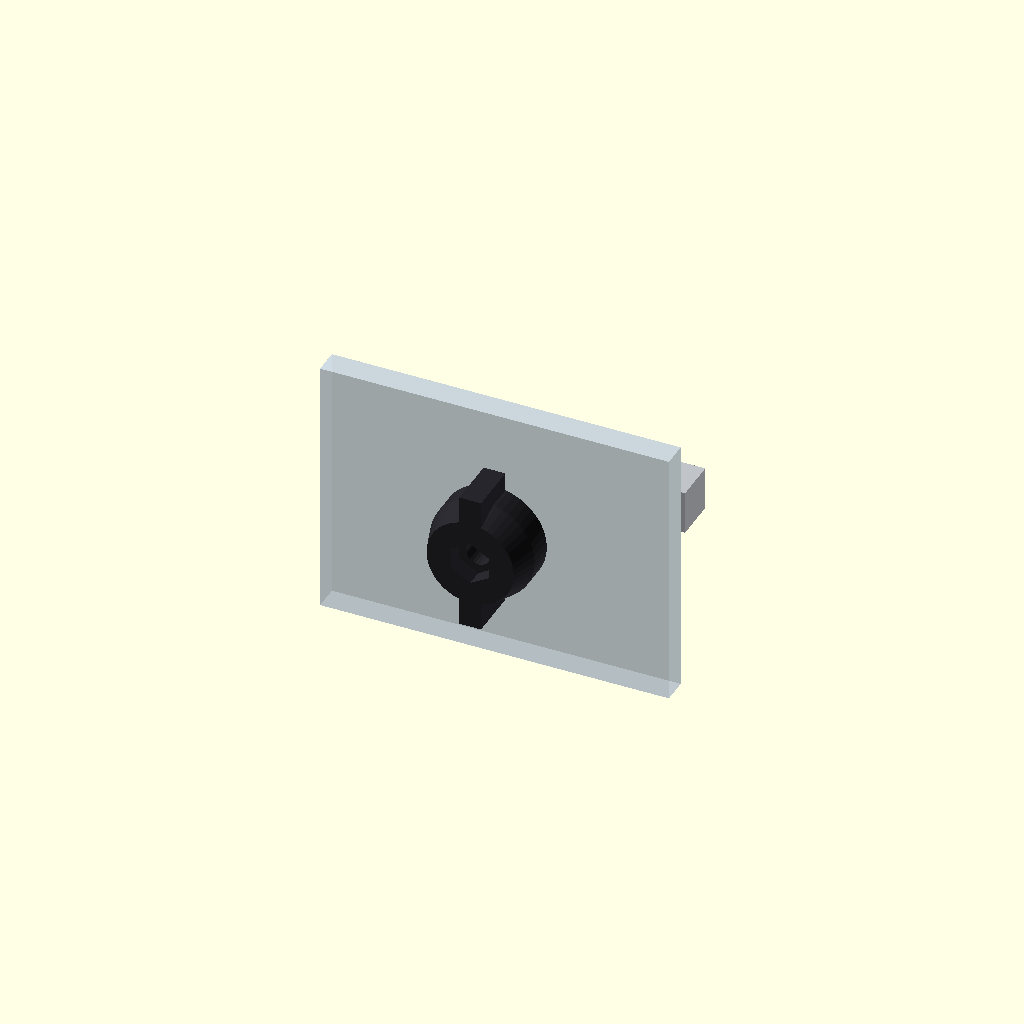
Cell 1: rendered with the file's own defaults.
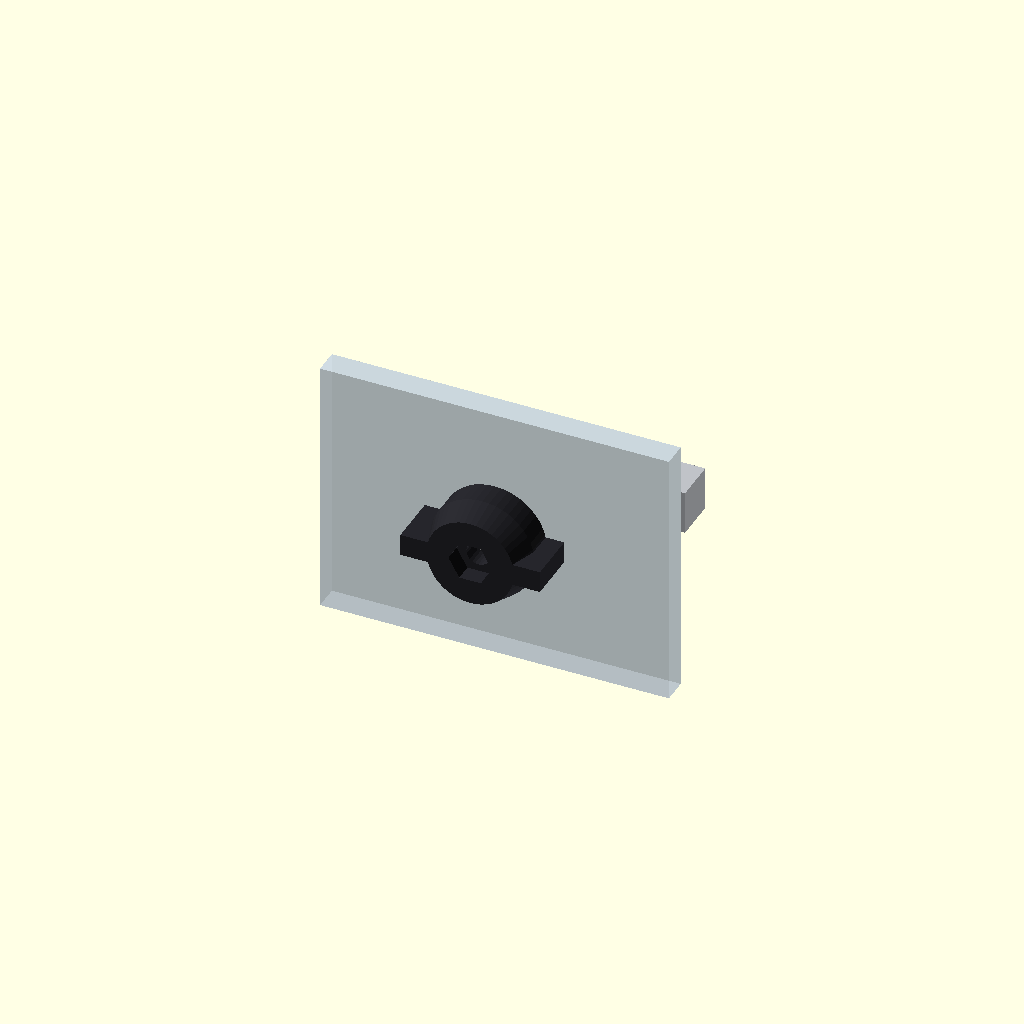
Cell 2: the same model with turn = 180.
All cells are drawn from one camera (rotation 55°, 0°, 25°, orthographic, colour scheme Cornfield), so only the parameter changes between them.
The OpenSCAD source (scad/2026-11-03_quarter_turn_latch.scad):
// 2026-11-03: quarter-turn door latch on an M5 bolt (concept, 2 per door, top edge).
// An M5 bolt turns freely in a 5.5 mm hole in the door. Outside: a printed knob on the bolt
// head. Inside: a printed T-bar on the bolt's tip (captive M5 nut, its position on the
// thread sets the squeeze). A printed receiver hangs from the back slot of the shell's top
// 1010 member: the bar passes through its slot with the knob vertical, and a quarter turn
// carries it up two helical ramps (ramp_rise over 90 deg) on the receiver's back face,
// pulling the door in; a shallow notch at the end of each ramp holds it locked.
// part = "assembly" | "knob" | "bar" | "receiver"; turn = 0 (open) .. 90 (locked).
// Axes as the box: y = 0 the shell front face, door inner face at y = -foam, z up. Units mm.

part = "assembly";
turn = 90;

t = 5.8; ext = 10; foam = 2.1;
mem_z   = [258 - t - ext, 258 - t];      // top frame member, 242.2 .. 252.2
bolt_z  = mem_z[0] - 7;                  // bolt axis, 7 below the opening's top edge
door_y  = -foam;

// receiver
rc_front = 10.5;  rc_t = 4;              // plate y = 10.5 .. 14.5, just behind the member
slot     = [6, 17];                      // across, along the bar (the bar enters vertical)
ramp_r   = [5, 11];                      // ramp annulus radii
ramp_rise = 3;                           // pull-in over the quarter turn
notch    = 0.6;

// bar
bar      = [17, 5, 4];                   // length, width, thickness (along y)
bar_y0   = rc_front + rc_t + ramp_rise - 0.2;   // bar front face when locked
nut_af = 8; nut_h = 4;

// ---------- parts ----------
module knob() {
    difference() {
        union() {
            cylinder(d = 24, h = 6, $fn = 48);
            translate([0, 0, 6]) cylinder(d1 = 24, d2 = 20, h = 6, $fn = 48);
            for (a = [0, 180]) rotate(a) translate([0, -2.5, 0]) cube([16, 5, 12]);   // wings
        }
        translate([0, 0, -1]) cylinder(d = 5.5, h = 20, $fn = 24);
        translate([0, 0, 8]) cylinder(d = 8.6 / cos(30), h = 5, $fn = 6);   // M5 hex head
    }
}

module bar() {
    difference() {
        translate([-bar[0] / 2, -bar[1] / 2, 0]) cube(bar);
        translate([0, 0, -1]) cylinder(d = 5.5, h = bar[2] + 2, $fn = 24);
        translate([0, 0, bar[2] - nut_h + 0.01]) cylinder(d = nut_af / cos(30), h = nut_h, $fn = 6);
    }
}

// receiver in its own frame: x across, local z = box y (from rc_front), local y = box z
// (0 = bolt axis); mount tab goes up behind the member to its back slot
module ramp() {   // one 90 deg helical ramp on the back face, rising ramp_rise, notch at the end
    for (i = [0 : 17]) {
        a0 = i * 5; a1 = a0 + 5;
        h = rc_t + ramp_rise * (i + 1) / 18 - (i == 17 ? notch : 0);
        rotate(a0) rotate_extrude(angle = 5, $fn = 72) translate([ramp_r[0], 0]) square([ramp_r[1] - ramp_r[0], h]);
    }
}
module receiver() {
    difference() {
        union() {
            translate([-16, -14, 0]) cube([32, 28, rc_t]);               // plate
            for (a = [0, 180]) rotate(a + 90) ramp();                    // two ramps, 180 apart
            translate([-10, 14 - 0.01, 0]) cube([20, mem_z[1] - bolt_z - 14 - 1, rc_t]);   // tab up
        }
        // bar slot (vertical) and bolt clearance
        translate([-slot[0] / 2, -slot[1] / 2, -1]) cube([slot[0], slot[1], 20]);
        // M3 into the member's back-slot T-nut
        translate([0, (mem_z[0] + mem_z[1]) / 2 - bolt_z, -1]) cylinder(d = 3.4, h = 20, $fn = 24);
    }
}

// ---------- assembly ----------
module assembly() {
    // door and top member, for context
    color([0.85, 0.92, 1.0, 0.5]) translate([-40, door_y - t, bolt_z - 30]) cube([80, t, 60]);
    color([0.75, 0.76, 0.78]) translate([-40, 0, mem_z[0]]) cube([80, ext, ext]);
    // receiver: hangs behind the member, its plate at y = rc_front .. rc_front + rc_t
    color([0.95, 0.55, 0.1]) translate([0, rc_front, bolt_z]) rotate([-90, 0, 0]) mirror([0, 1, 0]) receiver();
    // bolt, knob, bar
    translate([0, 0, bolt_z]) rotate([0, turn, 0]) {
        color("silver") translate([0, door_y - t - 4, 0]) rotate([-90, 0, 0]) cylinder(d = 5, h = 30, $fn = 24);
        color([0.15, 0.15, 0.17]) translate([0, door_y - t, 0]) rotate([90, 0, 0]) knob();
        color([0.2, 0.4, 0.8]) translate([0, bar_y0, 0]) rotate([-90, 0, 0]) rotate(90) bar();
    }
}

if (part == "knob") knob();
else if (part == "bar") bar();
else if (part == "receiver") receiver();
else assembly();
Customizer parameters (derived from the source; name, type, default, range or options):
part: string, default "assembly"
turn: number, default 90
slot: vector, default [6, 17]
ramp_r: vector, default [5, 11]
ramp_rise: number, default 3
notch: number, default 0.6
bar: vector, default [17, 5, 4]
